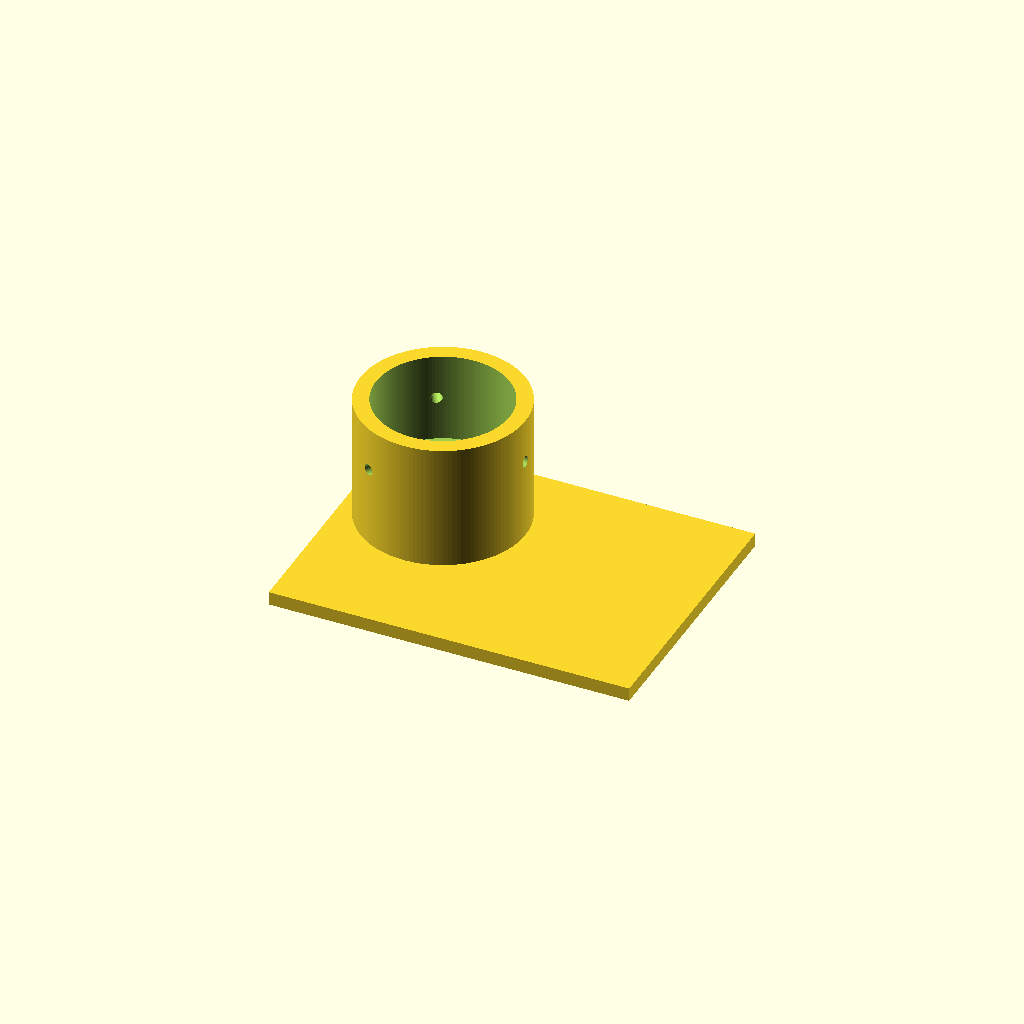
Cell 1: the model at its default parameters.
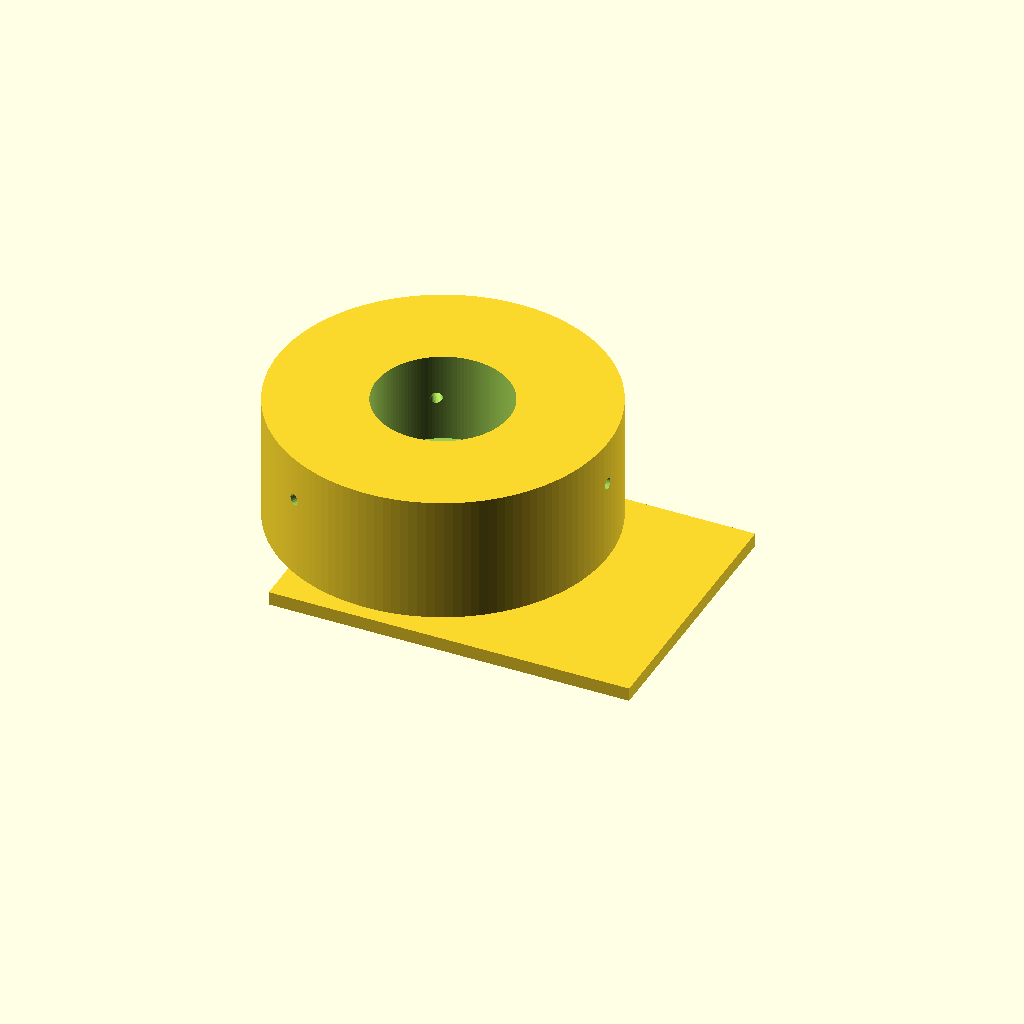
Cell 2: sleeve_od = 73.2 (everything else at default).
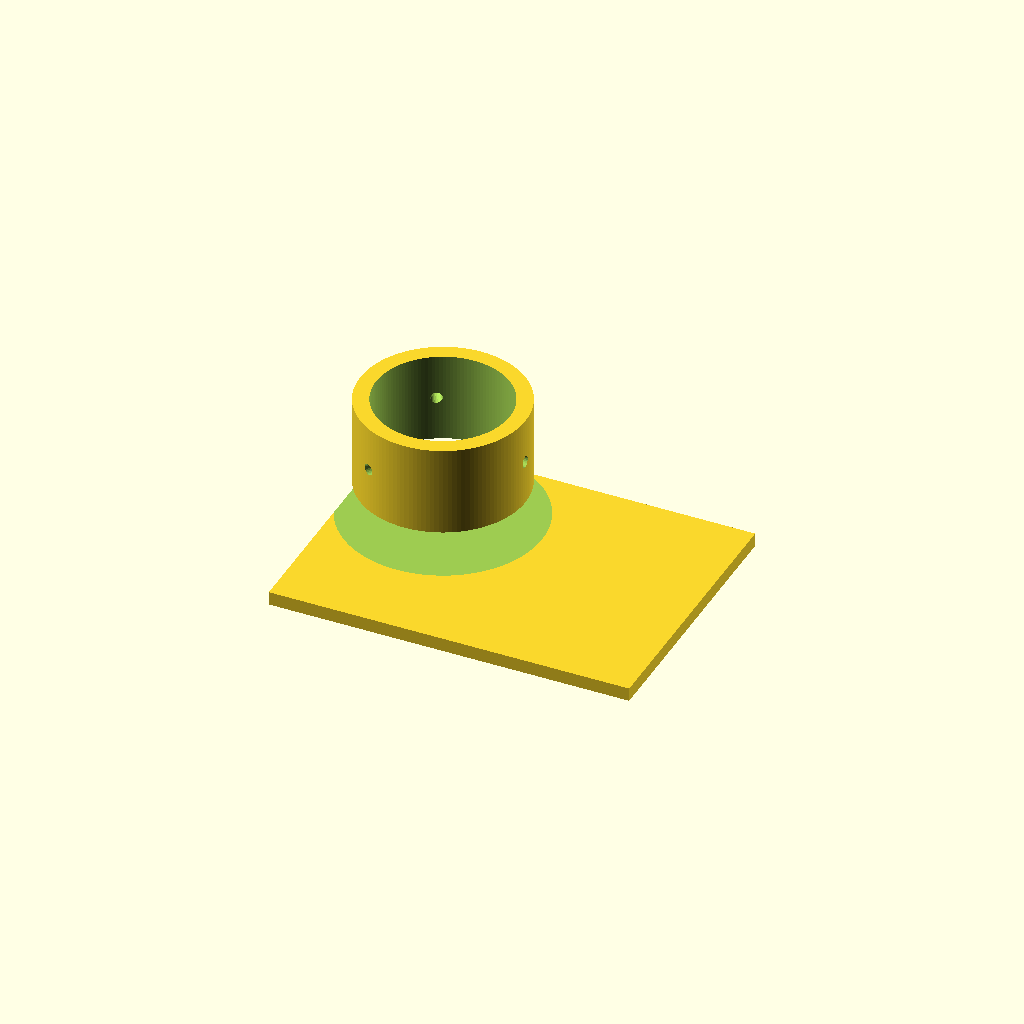
Cell 3: the same model with stop_d = 44.
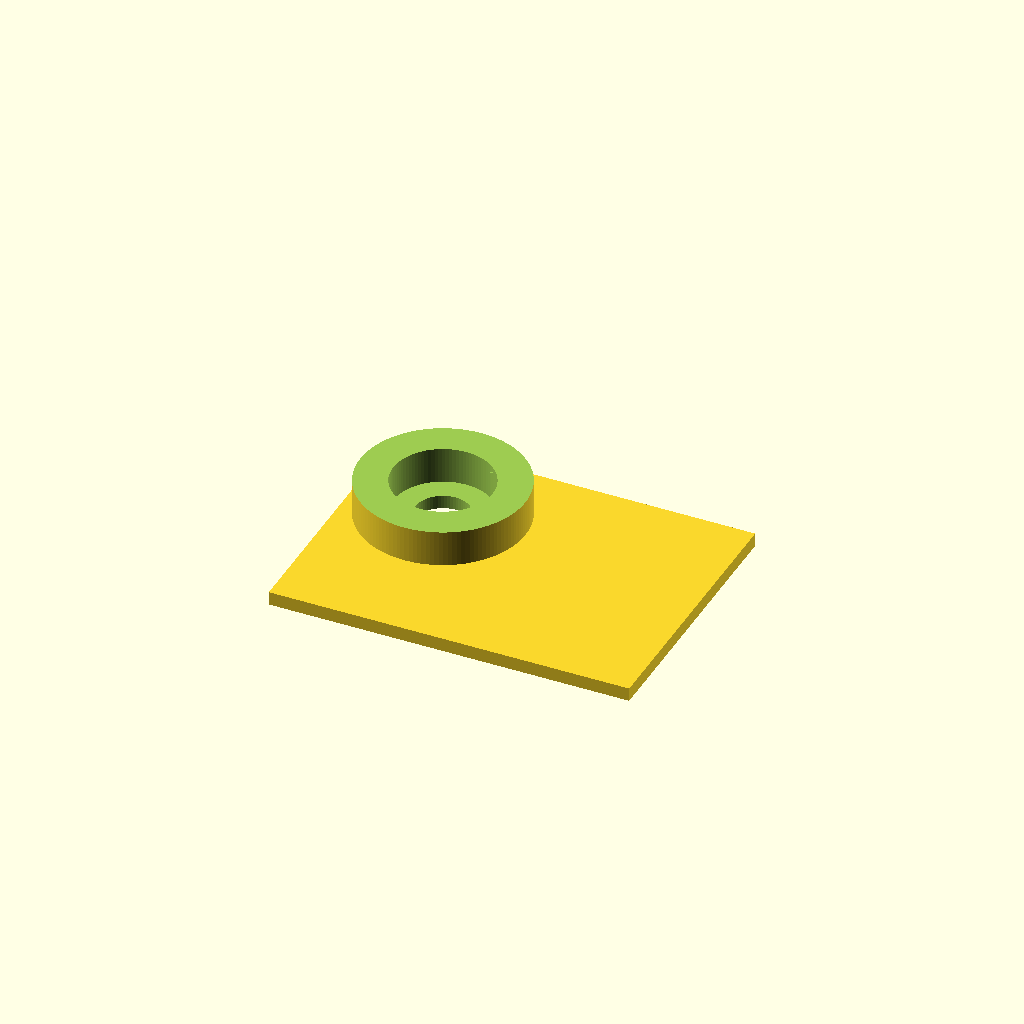
Cell 4 — bore_d set to 59.2, the other parameters unchanged.
One fixed orthographic camera (rotation 55°, 0°, 25°; colour scheme Cornfield) for every cell.
OpenSCAD source file bench/heldout/mutants/eyepiece_phone_adapter__bore_29p6.scad:
// KNOWN-WRONG PART (must fail): the sleeve bore is 29.6 mm (too tight for the eyepiece) instead of 30.6
// Phone adapter for a microscope eyepiece with a 30 mm outer diameter
// Category: hardware. A phone plate with an off-centre camera hole and, on the same axis, a sleeve
// that slides over the eyepiece. The sleeve bore steps down to 22 mm near the plate (a stop that
// fixes the camera-to-eyepiece distance); three radial M3 holes take centring screws.
// Print: PLA or PETG, phone side (plate) on the bed, 0.2 mm layers; tap the 2.5 mm holes for M3
// nylon screws. Hold the phone on the plate with rubber bands.
// SPDX-License-Identifier: CERN-OHL-P-2.0

/* [Adapter] */
plate = [80, 60, 3];      // X, Y, thickness [mm], centred on the origin
cam = [-20, 10];          // camera-hole axis
cam_d = 12;
sleeve_od = 36.6;
stop_d = 22;              // bore from z = 3 to 11
stop_top = 11;
bore_d = 29.6;            // bore from z = 11 to the top (30 mm eyepiece + clearance)
sleeve_top = 31;
screw_d = 2.5;            // M3 tapping holes
screw_z = 21;
screw_angles = [0, 120, 240];  // first one points in +X

/* [Hidden] */
eps = 0.01;

difference() {
    union() {
        translate([-plate.x / 2, -plate.y / 2, 0]) cube(plate);
        translate([cam.x, cam.y, plate.z - eps]) cylinder(d = sleeve_od, h = sleeve_top - plate.z + eps, $fn = 128);
    }
    translate([cam.x, cam.y, -1]) cylinder(d = cam_d, h = plate.z + 2, $fn = 64);
    translate([cam.x, cam.y, plate.z - eps]) cylinder(d = stop_d, h = stop_top - plate.z + 2 * eps, $fn = 96);
    translate([cam.x, cam.y, stop_top]) cylinder(d = bore_d, h = sleeve_top - stop_top + 1, $fn = 128);
    for (a = screw_angles)
        translate([cam.x, cam.y, screw_z]) rotate([0, 0, a]) rotate([0, 90, 0])
            cylinder(d = screw_d, h = sleeve_od / 2 + 1, $fn = 24);
}
Parameter table extracted from the source (name, type, default, range or options):
plate: vector, default [80, 60, 3]
cam: vector, default [-20, 10]
cam_d: number, default 12
sleeve_od: number, default 36.6
stop_d: number, default 22
stop_top: number, default 11
bore_d: number, default 29.6
sleeve_top: number, default 31
screw_d: number, default 2.5
screw_z: number, default 21
screw_angles: vector, default [0, 120, 240]
